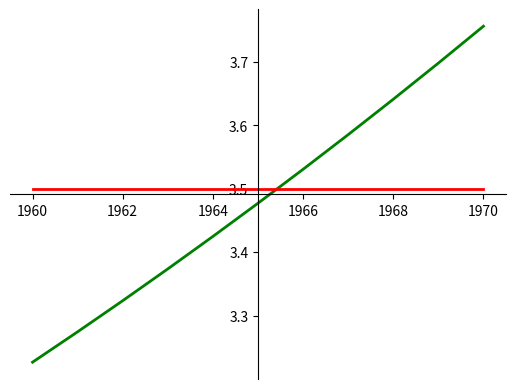

This figure's Python source:
#График роста населения планеты
import matplotlib.pyplot as plt 

def f_x(x, y):
    import math
    y_list = []
    for i in range(x, y + 1):
        y_list.append(((172000000000/45)*(math.pi / 2 - math.atan((2000 - i) / 45))/1000000000) )
    return  y_list
#область определения функций
x, y, z = 1960, 1970, 3.5
#Сформируем списки со значениями аргументов и значениями функции в них:
x_list = [i for i in range(x, y + 1)]
y_list = f_x(x, y)

# Построим линии графика, установим для нее цвет и толщину:
line = plt.plot(x_list, y_list)
line_2 = plt.plot([x, y], [z, z])
plt.setp(line, color="green", linewidth=2)
plt.setp(line_2, color="red", linewidth=2)
# Выведем 2 оси, установим для них позицию zero:

plt.gca().spines["left"].set_position('center')
plt.gca().spines["bottom"].set_position('center')
plt.gca().spines["top"].set_visible(False)
plt.gca().spines["right"].set_visible(False)
# Отобразим область построения:
plt.show()